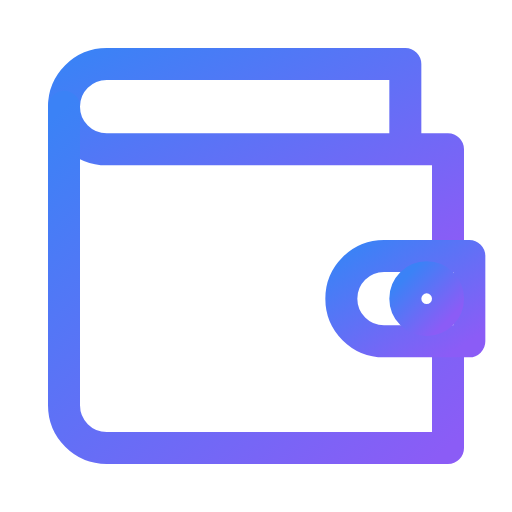
t = 0.00 s
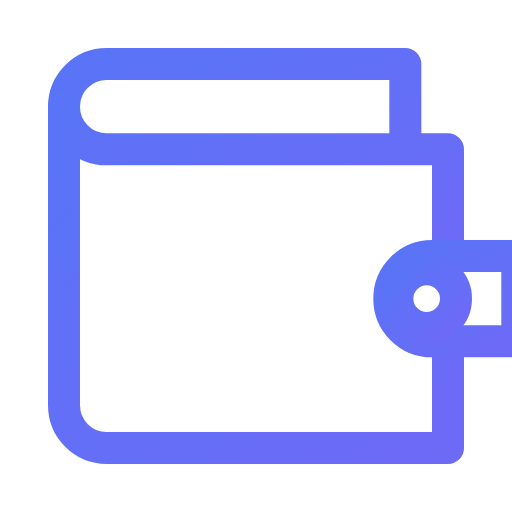
t = 0.56 s
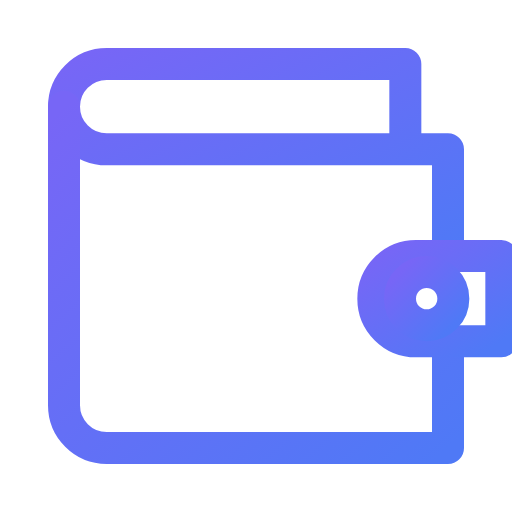
t = 1.13 s
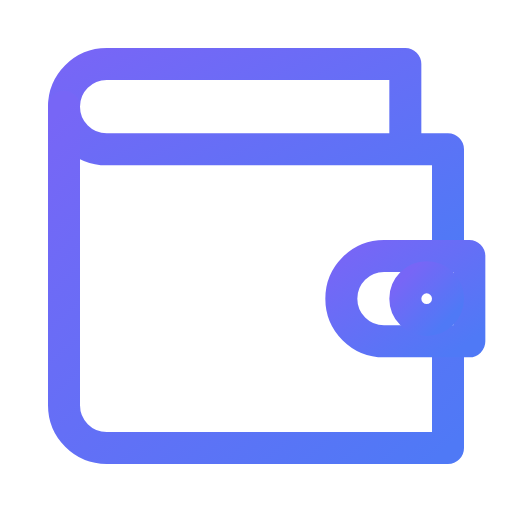
t = 1.88 s
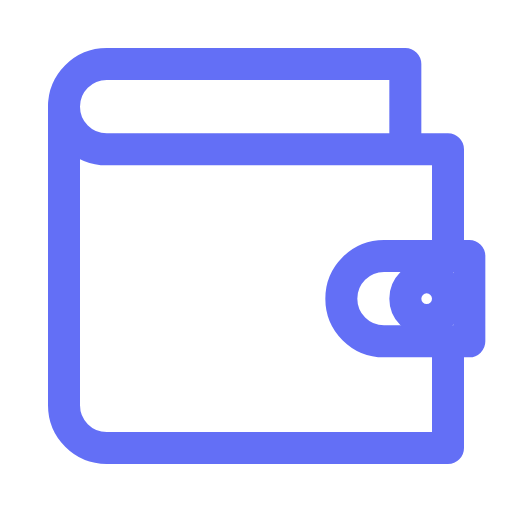
t = 2.25 s
t = 3.00 s: frame unchanged from t = 0.00 s, image omitted

The animated SVG that drew these frames (rendered in a browser with its animation timeline set to each time). Animation: 4 SMIL elements (animate=3,animateTransform=1); one cycle of 3.00 s, repeats indefinitely.

<svg viewBox="0 0 24 24" width="24" height="24" fill="none" stroke="url(#grad-wallet-open-anim)" stroke-width="1.5" stroke-linecap="round" stroke-linejoin="round" xmlns="http://www.w3.org/2000/svg">
  <defs>
    <linearGradient id="grad-wallet-open-anim" x1="0%" y1="0%" x2="100%" y2="100%">
      <stop offset="0%" style="stop-color:#3b82f6;stop-opacity:1">
        <animate attributeName="stop-color" values="#3b82f6;#8b5cf6;#3b82f6" dur="3s" repeatCount="indefinite"/>
      </stop>
      <stop offset="100%" style="stop-color:#8b5cf6;stop-opacity:1">
        <animate attributeName="stop-color" values="#8b5cf6;#3b82f6;#8b5cf6" dur="3s" repeatCount="indefinite"/>
      </stop>
    </linearGradient>
  </defs>
  <path d="M21 12V7H5a2 2 0 0 1 0-4h14v4"/>
  <path d="M3 5v14a2 2 0 0 0 2 2h16v-5"/>
  <path d="M18 12a2 2 0 0 0 0 4h4v-4z">
    <animateTransform attributeName="transform" type="translate" values="0,0;3,0;0,0" dur="1.5s"/>
  </path>
  <circle cx="20" cy="14" r="1">
    <animate attributeName="r" values="1;1.5;1" dur="1.5s"/>
  </circle>
</svg>
